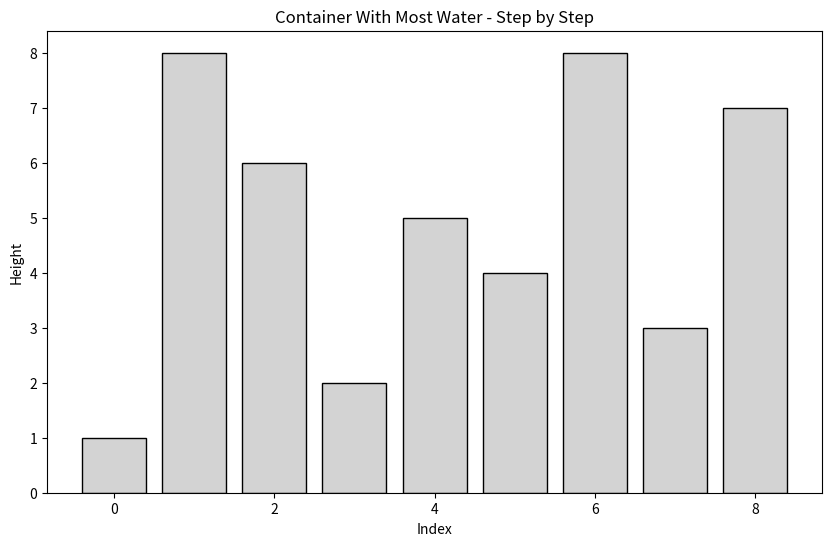

Reproduce this figure in Python.
from typing import List
import matplotlib.pyplot as plt
import matplotlib.animation as animation

class Solution:
    def maxArea(self, height: List[int], debug: bool = False) -> int:
        """
        Two-pointer approach to find the maximum water container:

        1. Set two pointers at both ends.
        2. Calculate area between them (width * min height).
        3. Update max area if larger.
        4. Move the pointer on the shorter line inward (to seek taller wall).
        5. Repeat until pointers meet.
        """

        def debugPrint(msg):
            if debug:
                print(str(msg))

        leftContaienrSide: int = 0                     # index of the left container wall
        rightContaienrSide: int = len(height) - 1      # index of the right container wall
        maxSize: int = 0                               # stores the maximum area found

        debugPrint(f"Initial leftContaienrSide: {leftContaienrSide}, rightContaienrSide: {rightContaienrSide}")
        while leftContaienrSide < rightContaienrSide:
            # calculate current width and height
            width = rightContaienrSide - leftContaienrSide
            current_height = min(height[leftContaienrSide], height[rightContaienrSide])
            # compute area with current pair of lines
            areaSize = width * current_height
            debugPrint(f"Indices L={leftContaienrSide}, R={rightContaienrSide} -> width={width}, height={current_height}, area={areaSize}")

            # update maxSize if we found a larger area
            if areaSize > maxSize:
                maxSize = areaSize
                debugPrint(f"  New maxSize={maxSize}")

            # move the pointer at the shorter wall inward
            if height[leftContaienrSide] < height[rightContaienrSide]:
                leftContaienrSide += 1  # move left pointer right
                debugPrint(f"  Move left pointer to {leftContaienrSide}")
            else:
                rightContaienrSide -= 1  # move right pointer left
                debugPrint(f"  Move right pointer to {rightContaienrSide}")

        # when pointers meet or cross, we've checked all possible pairs
        return maxSize

def plot_container(height: list, left: int, right: int, max_area: int):
    plt.figure(figsize=(10, 6))
    bars = plt.bar(range(len(height)), height, color='skyblue', edgecolor='black')
    bars[left].set_color('orange')
    bars[right].set_color('orange')
    plt.title(f"Container With Most Water (max area = {max_area})")
    plt.xlabel("Index")
    plt.ylabel("Height")
    # Draw the water area
    plt.fill_between([left, right], [height[left], height[right]], color='deepskyblue', alpha=0.3)
    plt.text((left+right)/2, min(height[left], height[right])+0.5, f'Area: {max_area}',
             ha='center', color='blue', fontsize=12)
    plt.show()

def plot_container_with_steps(height: list, left: int, right: int, max_area: int, steps: list):
    plt.figure(figsize=(12, 7))
    bars = plt.bar(range(len(height)), height, color='skyblue', edgecolor='black')
    bars[left].set_color('orange')
    bars[right].set_color('orange')
    plt.title(f"Container With Most Water (max area = {max_area})")
    plt.xlabel("Index")
    plt.ylabel("Height")
    plt.fill_between([left, right], [height[left], height[right]], color='deepskyblue', alpha=0.3)
    plt.text((left+right)/2, min(height[left], height[right])+0.5, f'Area: {max_area}',
             ha='center', color='blue', fontsize=12)
    plt.show()

    # Step-by-step visualization
    for i, (l, r, area) in enumerate(steps):
        plt.figure(figsize=(10, 5))
        bars = plt.bar(range(len(height)), height, color='lightgrey', edgecolor='black')
        bars[l].set_color('orange')
        bars[r].set_color('orange')
        plt.fill_between([l, r], [height[l], height[r]], color='deepskyblue', alpha=0.2)
        plt.title(f"Step {i+1}: L={l}, R={r}, Area={area}")
        plt.xlabel("Index")
        plt.ylabel("Height")
        plt.text((l+r)/2, min(height[l], height[r])+0.5, f'Area: {area}',
                 ha='center', color='blue', fontsize=11)
        plt.tight_layout()
        plt.show()

def animate_container_steps(height: list, steps: list, interval_ms: int = 800, every_nth: int = 1):
    import matplotlib.pyplot as plt
    import matplotlib.animation as animation
    fig, ax = plt.subplots(figsize=(10, 6))
    bars = ax.bar(range(len(height)), height, color='lightgrey', edgecolor='black')
    text = ax.text(0, 0, '', ha='center', color='blue', fontsize=12)
    ax.set_xlabel('Index')
    ax.set_ylabel('Height')
    ax.set_title('Container With Most Water - Step by Step')
    filtered_steps = steps[::every_nth]

    # Always add the final (best) calculation as last frame if not already included
    best = max(steps, key=lambda x: x[2])
    if filtered_steps[-1] != best:
        filtered_steps.append(best)

    def update(frame):
        l, r, area = filtered_steps[frame]
        for i, bar in enumerate(bars):
            bar.set_color('lightgrey')
        bars[l].set_color('orange')
        bars[r].set_color('orange')
        [coll.remove() for coll in ax.collections]
        ax.fill_between([l, r], [height[l], height[r]], color='deepskyblue', alpha=0.2)
        if frame == len(filtered_steps)-1:
            text.set_text(f'FINAL: L={l}, R={r}, Area={area}')
        else:
            text.set_text(f'Step {frame*every_nth+1}: L={l}, R={r}, Area={area}')
        text.set_position(((l+r)/2, min(height[l], height[r])+0.5))
        return bars, text

    ani = animation.FuncAnimation(fig, update, frames=len(filtered_steps), interval=interval_ms, blit=False, repeat=False)
    plt.show()
    return ani

if __name__ == "__main__":
    input_heights = [1,8,6,2,5,4,8,3,7]
    sol = Solution()
    result = sol.maxArea(input_heights, debug=True)  # expect 49

    # Find the pair that gives the max area for visualization and collect steps
    left, right = 0, len(input_heights) - 1
    max_area = 0
    best_left, best_right = left, right
    steps = []
    while left < right:
        area = (right - left) * min(input_heights[left], input_heights[right])
        steps.append((left, right, area))
        if area > max_area:
            max_area = area
            best_left, best_right = left, right
        if input_heights[left] < input_heights[right]:
            left += 1
        else:
            right -= 1
    # Animation: show every 2nd calculation, 1 second per frame
    ani = animate_container_steps(input_heights, steps, interval_ms=1000, every_nth=2)
    # To save animation as gif/mp4, uncomment:
    # ani.save('container_animation.gif', writer='pillow')

# ---------------------------------------------
# How it works (plain English summary at the end):
# (1) Initialize two pointers: leftContaienrSide = 0, rightContaienrSide = len(height) - 1
# (2) Track maxSize = 0 for the largest area.
# (3) While leftContaienrSide < rightContaienrSide:
#     (a) width = rightContaienrSide - leftContaienrSide
#     (b) current_height = min(height[leftContaienrSide], height[rightContaienrSide])
#     (c) areaSize = width * current_height
#     (d) if areaSize > maxSize: update maxSize
#     (e) move the pointer on the shorter wall inward:
#         - if height[leftContaienrSide] < height[rightContaienrSide], increment leftContaienrSide
#         - else, decrement rightContaienrSide
# (4) Loop ends when pointers meet or cross.
# (5) Return maxSize as the maximum container area.
# ---------------------------------------------
